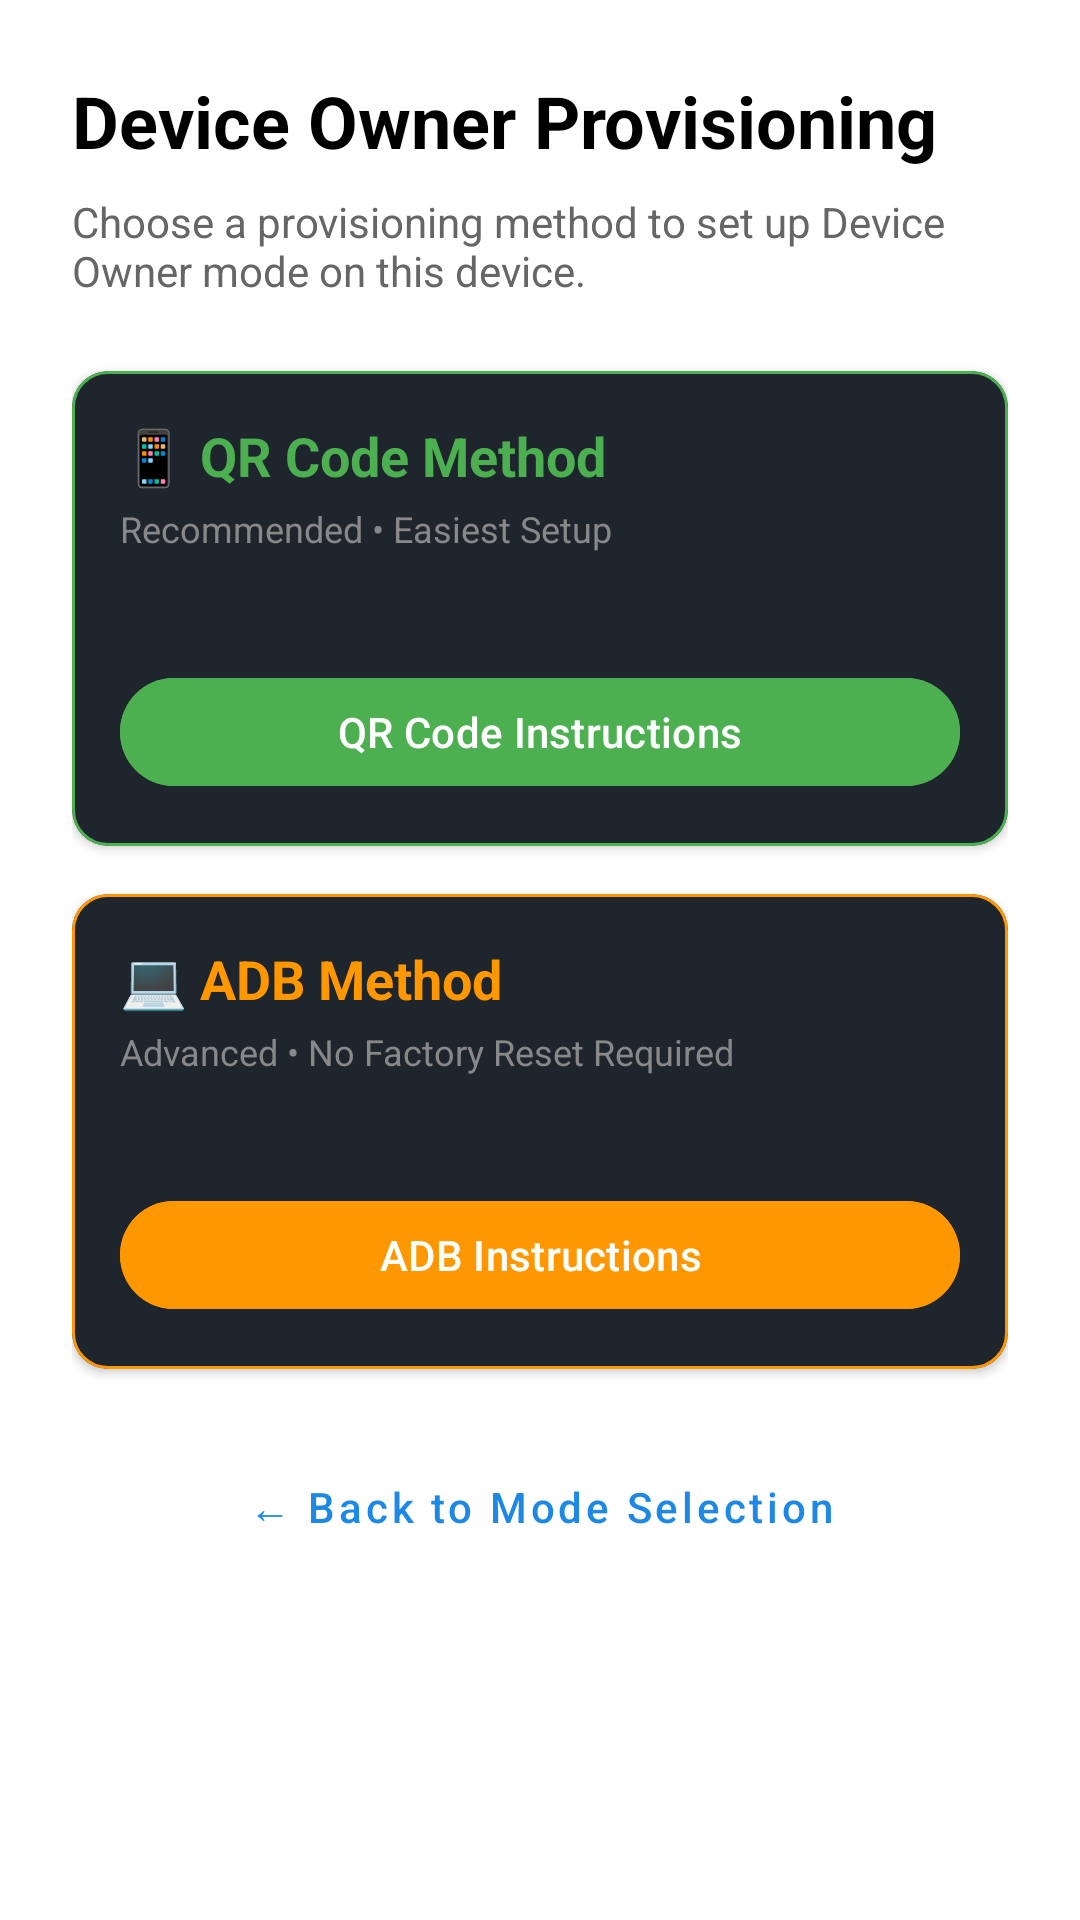

Reconstruct the res/layout file that produces this screen, plus the resources it refers to.
<!-- AndroidManifest.xml: application theme Theme.FamilyGuardPro -->
<!-- res/layout/activity_provisioning.xml -->
<?xml version="1.0" encoding="utf-8"?>
<ScrollView xmlns:android="http://schemas.android.com/apk/res/android"
    xmlns:app="http://schemas.android.com/apk/res-auto"
    android:layout_width="match_parent"
    android:layout_height="match_parent"
    android:background="@color/white"
    android:fillViewport="true">

    <LinearLayout
        android:layout_width="match_parent"
        android:layout_height="wrap_content"
        android:orientation="vertical"
        android:padding="24dp">

        
        <TextView
            android:layout_width="match_parent"
            android:layout_height="wrap_content"
            android:text="Device Owner Provisioning"
            android:textSize="24sp"
            android:textStyle="bold"
            android:textColor="@color/black"
            android:layout_marginBottom="8dp" />

        <TextView
            android:layout_width="match_parent"
            android:layout_height="wrap_content"
            android:text="Choose a provisioning method to set up Device Owner mode on this device."
            android:textSize="14sp"
            android:textColor="#666666"
            android:layout_marginBottom="24dp" />

        
        <com.google.android.material.card.MaterialCardView
            android:layout_width="match_parent"
            android:layout_height="wrap_content"
            android:layout_marginBottom="16dp"
            app:cardCornerRadius="12dp"
            app:cardElevation="2dp"
            app:strokeColor="#4CAF50"
            app:strokeWidth="1dp">

            <LinearLayout
                android:layout_width="match_parent"
                android:layout_height="wrap_content"
                android:orientation="vertical"
                android:padding="16dp">

                <TextView
                    android:layout_width="match_parent"
                    android:layout_height="wrap_content"
                    android:text="📱 QR Code Method"
                    android:textSize="18sp"
                    android:textStyle="bold"
                    android:textColor="#4CAF50"
                    android:layout_marginBottom="4dp" />

                <TextView
                    android:layout_width="match_parent"
                    android:layout_height="wrap_content"
                    android:text="Recommended • Easiest Setup"
                    android:textSize="12sp"
                    android:textColor="#888888"
                    android:layout_marginBottom="8dp" />

                <TextView
                    android:id="@+id/tvQrCodeSteps"
                    android:layout_width="match_parent"
                    android:layout_height="wrap_content"
                    android:textSize="13sp"
                    android:textColor="#555555"
                    android:lineSpacingExtra="3dp"
                    android:layout_marginBottom="12dp" />

                <Button
                    android:id="@+id/btnQrCodeMethod"
                    android:layout_width="match_parent"
                    android:layout_height="44dp"
                    android:text="QR Code Instructions"
                    android:textAllCaps="false"
                    android:backgroundTint="#4CAF50" />
            </LinearLayout>
        </com.google.android.material.card.MaterialCardView>

        
        <com.google.android.material.card.MaterialCardView
            android:layout_width="match_parent"
            android:layout_height="wrap_content"
            android:layout_marginBottom="16dp"
            app:cardCornerRadius="12dp"
            app:cardElevation="2dp"
            app:strokeColor="#FF9800"
            app:strokeWidth="1dp">

            <LinearLayout
                android:layout_width="match_parent"
                android:layout_height="wrap_content"
                android:orientation="vertical"
                android:padding="16dp">

                <TextView
                    android:layout_width="match_parent"
                    android:layout_height="wrap_content"
                    android:text="💻 ADB Method"
                    android:textSize="18sp"
                    android:textStyle="bold"
                    android:textColor="#FF9800"
                    android:layout_marginBottom="4dp" />

                <TextView
                    android:layout_width="match_parent"
                    android:layout_height="wrap_content"
                    android:text="Advanced • No Factory Reset Required"
                    android:textSize="12sp"
                    android:textColor="#888888"
                    android:layout_marginBottom="8dp" />

                <TextView
                    android:id="@+id/tvAdbSteps"
                    android:layout_width="match_parent"
                    android:layout_height="wrap_content"
                    android:textSize="13sp"
                    android:textColor="#555555"
                    android:lineSpacingExtra="3dp"
                    android:layout_marginBottom="12dp" />

                <Button
                    android:id="@+id/btnAdbMethod"
                    android:layout_width="match_parent"
                    android:layout_height="44dp"
                    android:text="ADB Instructions"
                    android:textAllCaps="false"
                    android:backgroundTint="#FF9800" />
            </LinearLayout>
        </com.google.android.material.card.MaterialCardView>

        
        <Button
            android:id="@+id/btnBackToModeSelection"
            android:layout_width="match_parent"
            android:layout_height="44dp"
            android:layout_marginTop="8dp"
            android:text="← Back to Mode Selection"
            android:textAllCaps="false"
            style="@style/Widget.MaterialComponents.Button.TextButton" />
    </LinearLayout>
</ScrollView>
<!-- resources referenced by this layout -->
<resources>
  <color name="black">#ff000000</color>
  <color name="white">#ffffffff</color>
  <style name="Theme.FamilyGuardPro" parent="Theme.Material3.Dark.NoActionBar">
          <item name="colorPrimary">@color/primary</item>
          <item name="colorPrimaryDark">@color/primary_dark</item>
          <item name="colorAccent">@color/accent</item>
          <item name="android:colorBackground">@color/background</item>
          <item name="colorSurface">@color/surface</item>
          <item name="colorOnPrimary">@color/white</item>
          <item name="colorOnSurface">@color/text_primary</item>
          <item name="android:textColorPrimary">@color/text_primary</item>
          <item name="android:textColorSecondary">@color/text_secondary</item>
          <item name="android:statusBarColor">@color/background</item>
          <item name="android:navigationBarColor">@color/background</item>
          <item name="android:windowLightStatusBar">false</item>
      </style>
  <color name="primary">#ff1e88e5</color>
  <color name="primary_dark">#ff1565c0</color>
  <color name="accent">#ff00bcd4</color>
  <color name="background">#ff121212</color>
  <color name="surface">#ff1e1e1e</color>
  <color name="text_primary">#ffffffff</color>
  <color name="text_secondary">#ffb3b3b3</color>
</resources>
